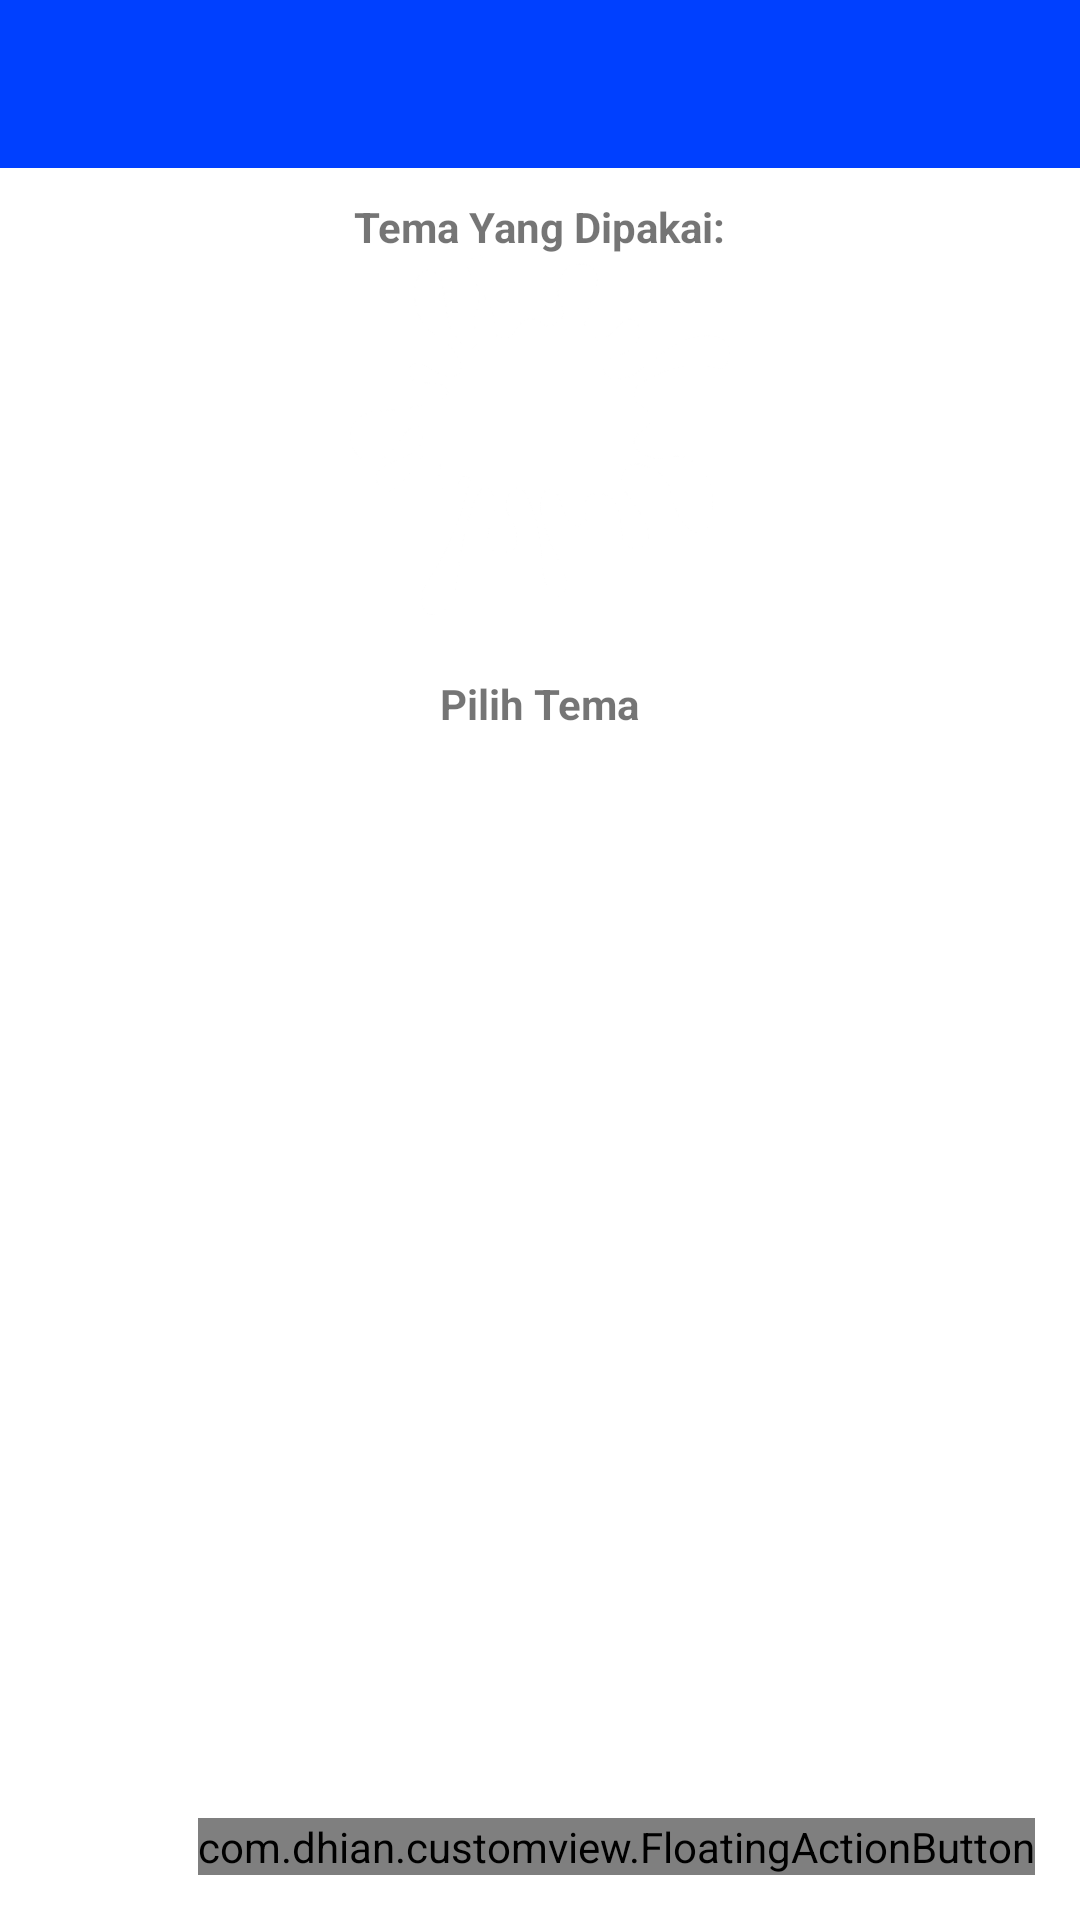

Reconstruct the res/layout file that produces this screen, plus the resources it refers to.
<!-- AndroidManifest.xml: application theme AppTheme -->
<!-- res/layout/tema.xml -->
<LinearLayout xmlns:android="http://schemas.android.com/apk/res/android"
    android:layout_width="fill_parent"
    android:layout_height="fill_parent"
    android:orientation="vertical">
	
	<android.support.v7.widget.Toolbar
		xmlns:app="http://schemas.android.com/apk/res-auto"
		android:id="@+id/toolbar"
		android:layout_width="match_parent"
		android:layout_height="wrap_content"
		android:minHeight="?attr/actionBarSize"
		android:background="?attr/colorPrimary"
		app:theme="@style/ThemeOverlay.AppCompat.Dark.ActionBar"/>
	<RelativeLayout
		
		android:layout_width="match_parent"
		android:layout_height="match_parent"
		android:background="@*android:color/white">
		
		<LinearLayout
			android:padding="10dp"
			android:layout_width="fill_parent"
			android:layout_height="fill_parent"
			android:orientation="vertical">
	
	
	<TextView
        android:layout_width="wrap_content"
        android:layout_height="wrap_content"
        android:layout_gravity="center_horizontal"
        android:text="Tema Yang Dipakai:"
        android:textStyle="bold" />
	
	<RelativeLayout
		android:layout_width="fill_parent"
		android:layout_height="120dp">
		
		<ImageView
			android:id="@+id/preview"
			android:layout_width="wrap_content"
			android:layout_height="fill_parent"
			android:src="@drawable/palete"
			android:layout_centerInParent="true"/>
		
		<TextView
			android:layout_marginBottom="10dp"
			android:layout_width="wrap_content"
			android:layout_height="wrap_content"
			android:layout_centerInParent="true"
			android:id="@+id/nama_tema"
			android:textSize="15dp"
			android:textStyle="bold"
			android:textColor="#ffffffff" />
	</RelativeLayout>

    <TextView
		android:layout_marginTop="20dp"
        android:layout_width="wrap_content"
        android:layout_height="wrap_content"
        android:layout_gravity="center_horizontal"
        android:text="Pilih Tema"
        android:textStyle="bold" />
    <ListView
        android:id="@+id/listview"
        android:layout_width="match_parent"
        android:layout_height="wrap_content"/>
		</LinearLayout>
		<com.dhian.customview.FloatingActionButton
			xmlns:fab="http://schemas.android.com/apk/res-auto"
			android:layout_margin="15dp"
			android:layout_alignParentBottom="true"
			android:layout_alignParentRight="true"
			android:id="@+id/fab"
			android:layout_width="wrap_content"
			android:layout_height="wrap_content"
			fab:fab_icon="@drawable/picker"
			android:onClick="colorPicker"/>
	</RelativeLayout>
    
</LinearLayout>
<!-- resources referenced by this layout -->
<resources>
  <!-- drawable palete: png bitmap (drawable-hdpi, 20323 bytes) -->
  <style name="AppTheme" parent="Theme.AppCompat.Light.DarkActionBar">
  		<item name="colorPrimary">#0040ff</item>
          <item name="colorPrimaryDark">#0000ff</item>
  		<item name="colorAccent">#0070ff</item>
          <item name="windowActionBar">false</item>
  		
  			
  		</style>
</resources>
